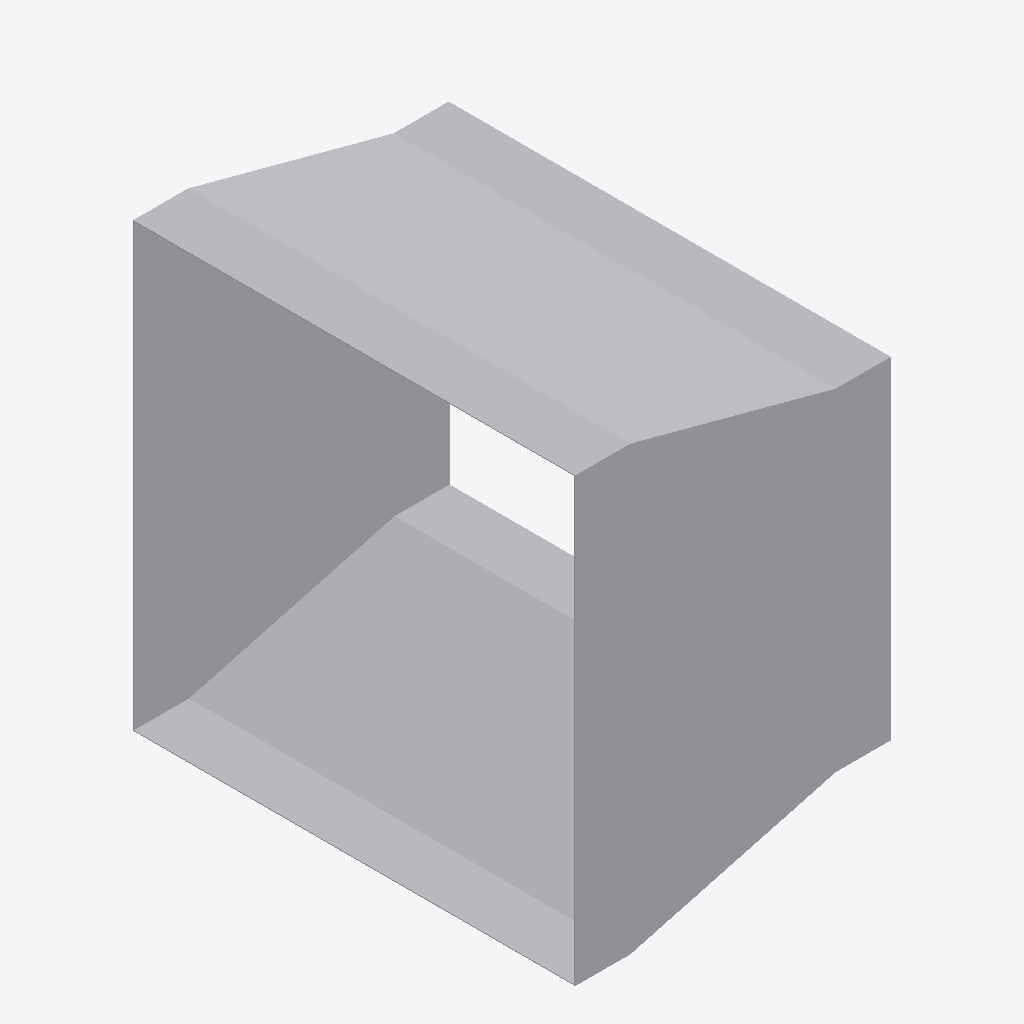
Isometric view of an IFC building model (IFC-SPF (STEP), schema IFC4, length unit metre), seen from the south-west, elements coloured by IFC class: 1 other element (light grey).
Extent 0.287 m × 0.402 m × 0.402 m (x, y, z). Elements (1): 1 IfcDuctFitting.

HEADER;
FILE_DESCRIPTION(('ViewDefinition[DesignTransferView]'),'2;1');
FILE_NAME('/dev/null','2026-11-16T22:04:50+09:00',(''),(''),'IfcOpenShell 0.8.5','IfcOpenShell 0.8.5','Nobody');
FILE_SCHEMA(('IFC4'));
ENDSEC;
DATA;
#1=IFCPROJECT('2re0r3SErAHegk9uQTqYei',$,'Declared centred rectangular transition',$,$,$,$,(#8),#3);
#132=IFCDUCTFITTING('3DhC$V0cPTkO8XfPybGL1V',$,'RECTANGULAR-TRANSITION',$,$,#138,#133,$,.TRANSITION.);
ENDSEC;
